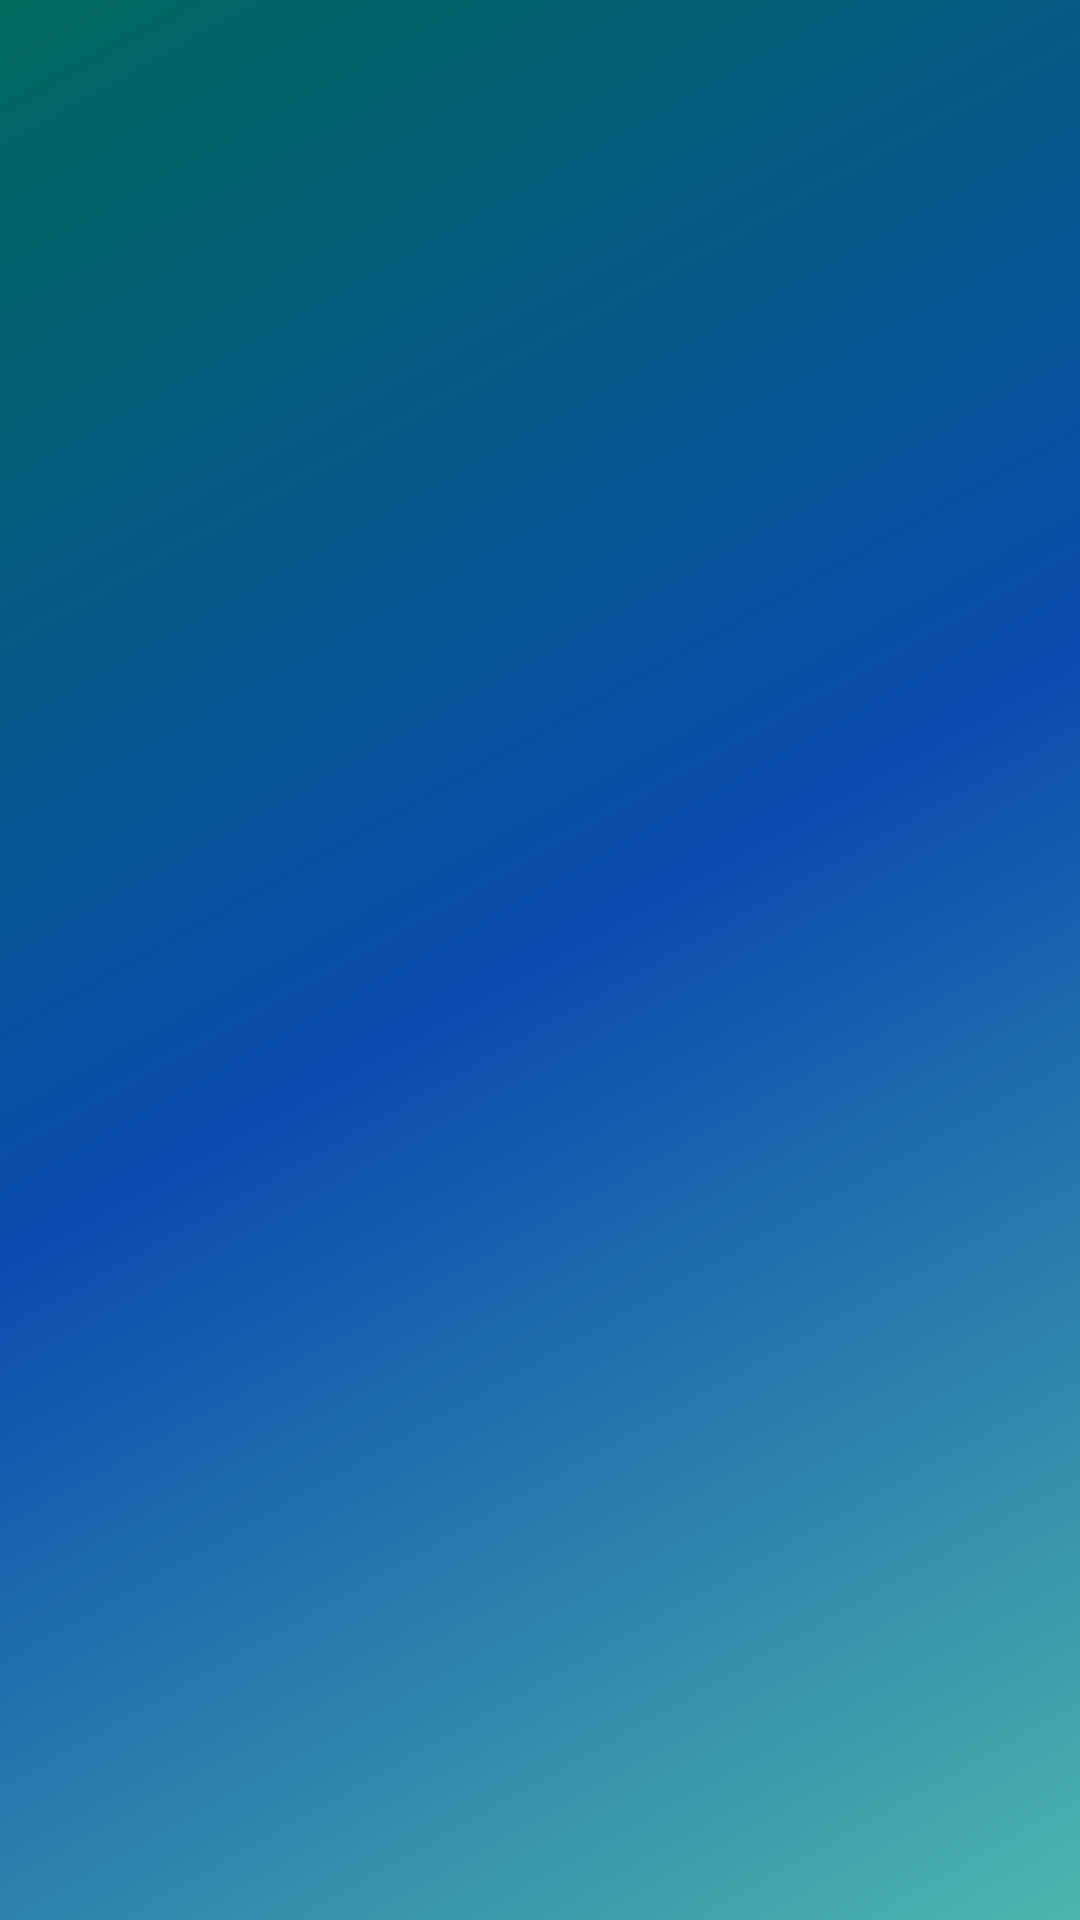

The Android layout XML behind this screen, and the referenced resources:
<!-- AndroidManifest.xml: application theme Theme.MyCalendarShared -->
<!-- res/layout/eventlist_fragment.xml -->
<?xml version="1.0" encoding="utf-8"?>
<LinearLayout
    xmlns:android="http://schemas.android.com/apk/res/android"
    xmlns:tools="http://schemas.android.com/tools"
    android:layout_width="match_parent"
    android:layout_height="match_parent"
    android:backgroundTint="@color/common_google_signin_btn_text_light">

    <androidx.recyclerview.widget.RecyclerView
        android:id="@+id/event_LST_names"
        android:layout_width="match_parent"
        android:layout_height="match_parent"
        android:background="@drawable/side_nav_bar"
        tools:listitem="@layout/event_item_to_close_events" />

</LinearLayout>
<!-- res/layout/event_item_to_close_events.xml (included above) -->
<?xml version="1.0" encoding="utf-8"?>
<com.google.android.material.card.MaterialCardView
    xmlns:android="http://schemas.android.com/apk/res/android"
    xmlns:app="http://schemas.android.com/apk/res-auto"
    xmlns:tools="http://schemas.android.com/tools"
    android:layout_width="match_parent"
    android:layout_height="70dp"
    android:layout_margin="8dp"
    android:background="@color/colorPrimaryDark"
    app:cardCornerRadius="20dp"
    android:elevation="5dp"
    app:cardElevation="5dp">

    <RelativeLayout
        android:layout_width="match_parent"
        android:layout_height="match_parent"
        android:background="@color/colorPrimaryDark"
        android:padding="10dp"
        tools:context=".activities.LoginActivity">


        <de.hdodenhof.circleimageview.CircleImageView
            android:id="@+id/event_img"
            android:layout_width="80dp"
            android:layout_height="80dp"
            android:scaleType="centerCrop"
            android:src="@drawable/ic_launcher_round" />

        <TextView
            android:id="@+id/location"
            android:layout_width="wrap_content"
            android:layout_height="wrap_content"
            android:layout_alignTop="@+id/event_img"
            android:layout_marginStart="11dp"
            android:layout_marginTop="3dp"
            android:layout_toEndOf="@+id/event_img"
            android:text="userName"
            android:textColor="#000000"
            android:textSize="10sp"
            android:textStyle="bold" />

        <TextView
            android:id="@+id/content_event"
            android:layout_width="wrap_content"
            android:layout_height="wrap_content"
            android:layout_below="@id/location"
            android:layout_centerHorizontal="true"
            android:layout_marginStart="4dp"
            android:layout_marginTop="-1dp"
            android:ellipsize="end"
            android:maxLines="4"
            android:text="Event content"
            android:textColor="#000000"
            android:textSize="13sp"
            android:textStyle="bold" />


        <TextView
            android:id="@+id/date_and_hour"
            android:layout_width="wrap_content"
            android:layout_height="wrap_content"
            android:layout_below="@id/content_event"
            android:layout_centerHorizontal="true"
            android:layout_marginStart="4dp"
            android:layout_marginTop="-1dp"
            android:ellipsize="end"
            android:maxLines="4"
            android:text="date_and_hour"
            android:textColor="#000000"
            android:textSize="14sp"
            android:textStyle="bold" />

        <ImageView
            android:id="@+id/button_del_event_close_events"
            android:layout_width="47dp"
            android:layout_height="48dp"
            android:layout_alignParentEnd="true"
            android:layout_marginEnd="50dp"
            android:src="@drawable/ic_baseline_delete_24">

        </ImageView>

        <ImageView
            android:layout_width="50dp"
            android:layout_height="50dp"
            android:layout_alignParentEnd="true"
            android:layout_centerInParent="true"
            android:id="@+id/button_share"
            android:src="@drawable/ic_share">

        </ImageView>

    </RelativeLayout>

</com.google.android.material.card.MaterialCardView>
<!-- resources referenced by this layout -->
<resources>
  <color name="colorPrimaryDark">#1976D2</color>
  <!-- drawable ic_launcher_round: png bitmap (mipmap-hdpi, 5352 bytes) -->
  <!-- drawable side_nav_bar (drawable) -->
  <shape xmlns:android="http://schemas.android.com/apk/res/android"
      android:shape="rectangle">
      <gradient
          android:angle="135"
          android:centerColor="#0A4BAE"
          android:endColor="#00695C"
          android:startColor="#4DB6AC"
          android:type="linear" />
  </shape>
  <style name="Theme.MyCalendarShared" parent="Theme.MaterialComponents.DayNight.DarkActionBar">
          
          <item name="colorPrimary">@color/purple_500</item>
          <item name="colorPrimaryVariant">@color/purple_700</item>
          <item name="colorOnPrimary">@color/white</item>
          
          <item name="colorSecondary">@color/teal_200</item>
          <item name="colorSecondaryVariant">@color/teal_700</item>
          <item name="colorOnSecondary">@color/black</item>
          
          <item name="android:statusBarColor" tools:targetApi="l">?attr/colorPrimaryVariant</item>
          
      </style>
  <color name="purple_500">#FF6200EE</color>
  <color name="purple_700">#FF3700B3</color>
  <color name="white">#FFFFFFFF</color>
  <color name="teal_200">#FF03DAC5</color>
  <color name="teal_700">#FF018786</color>
  <color name="black">#FF000000</color>
</resources>
